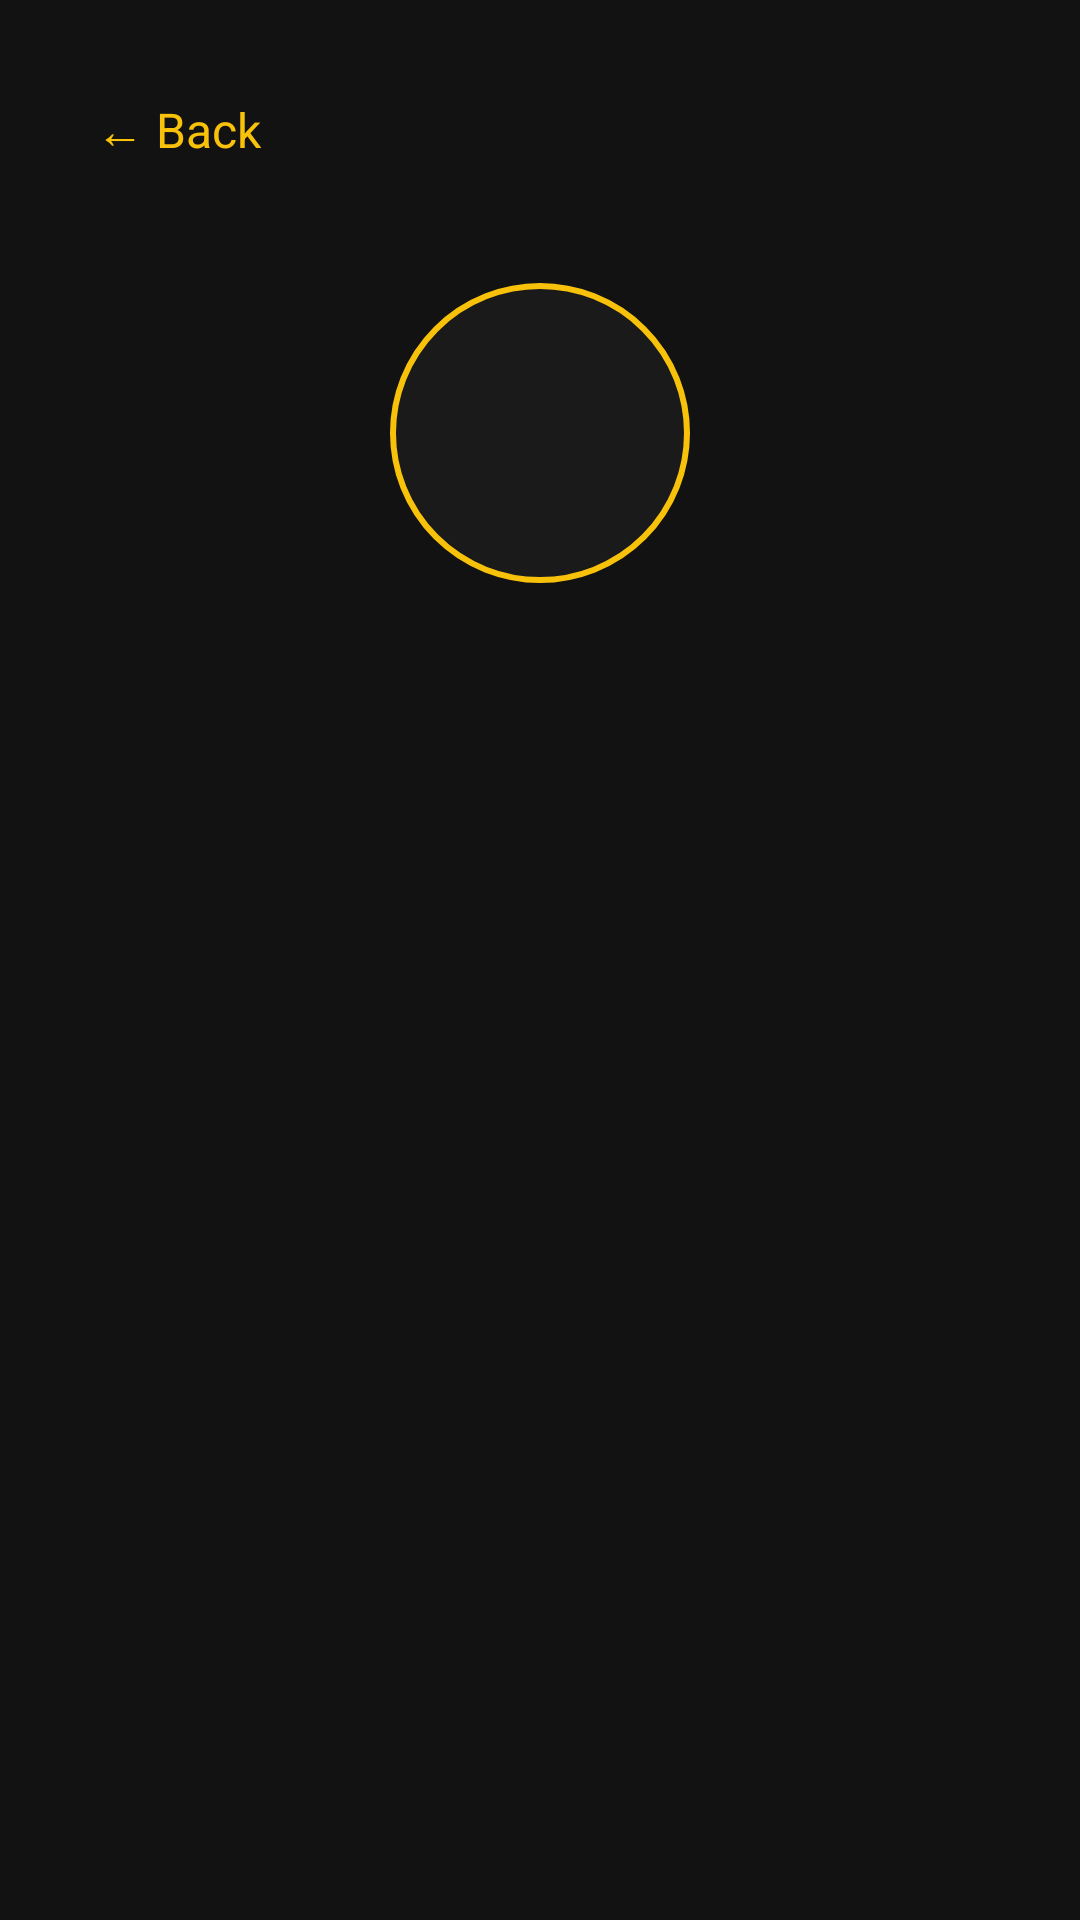

Produce the Android XML layout that renders to this screen, including the resource entries it uses.
<!-- AndroidManifest.xml: application theme Theme.Menu_App -->
<!-- res/layout/activity_profile.xml -->
<?xml version="1.0" encoding="utf-8"?>
<LinearLayout xmlns:android="http://schemas.android.com/apk/res/android"
    android:layout_width="match_parent"
    android:layout_height="match_parent"
    android:background="#121212"
    android:gravity="center_horizontal"
    android:orientation="vertical"
    android:padding="24dp">

    <TextView
        android:id="@+id/tvBack"
        android:layout_width="wrap_content"
        android:layout_height="wrap_content"
        android:layout_gravity="start"
        android:padding="8dp"
        android:text="← Back"
        android:textColor="#F9C20A"
        android:textSize="16sp" />

    <ImageView
        android:layout_width="100dp"
        android:layout_height="100dp"
        android:layout_marginTop="32dp"
        android:background="@drawable/profile_icon_bg"
        android:padding="24dp"
        android:src="@drawable/ic_profile" />

    <TextView
        android:id="@+id/tvProfileName"
        android:layout_width="wrap_content"
        android:layout_height="wrap_content"
        android:layout_marginTop="20dp"
        android:textColor="#FFFFFF"
        android:textSize="22sp"
        android:textStyle="bold" />

    <TextView
        android:id="@+id/tvProfileEmail"
        android:layout_width="wrap_content"
        android:layout_height="wrap_content"
        android:layout_marginTop="6dp"
        android:textColor="#B3FFFFFF"
        android:textSize="14sp" />
</LinearLayout>
<!-- resources referenced by this layout -->
<resources>
  <!-- drawable profile_icon_bg (drawable) -->
  <?xml version="1.0" encoding="utf-8"?>
  <shape xmlns:android="http://schemas.android.com/apk/res/android"
      android:shape="oval">
      <solid android:color="#1A1A1A" />
      <stroke android:width="2dp" android:color="#F9C20A" />
  </shape>
  <style name="Theme.Menu_App" parent="Theme.Material3.DayNight.NoActionBar">
  
  
          
  
          <item name="colorPrimary">@color/orange_primary</item>
          <item name="colorOnPrimary">@android:color/white</item>
          <item name="colorPrimaryContainer">#FFE8D1</item>
          <item name="colorOnPrimaryContainer">@color/dark_header</item>
          <item name="colorSecondary">@color/orange_primary</item>
          <item name="colorOnSecondary">@android:color/white</item>
      </style>
  <color name="orange_primary">#FF8A00</color>
  <color name="dark_header">#2B2B2B</color>
</resources>
